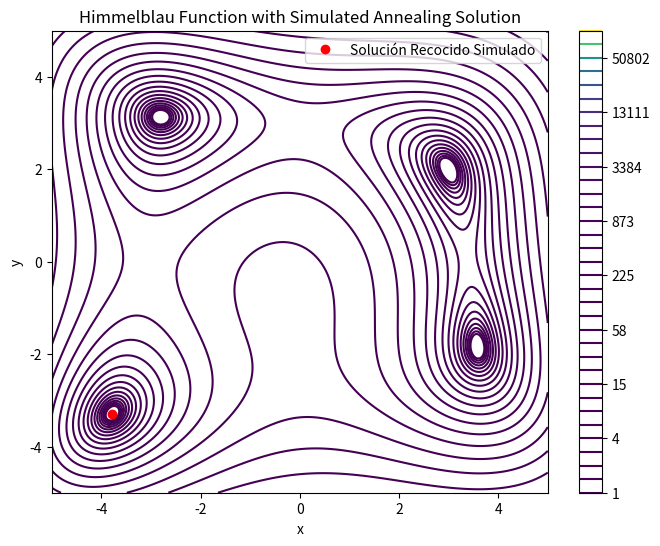

Write Python code to recreate this figure.
import numpy as np
import matplotlib.pyplot as plt

# Definir la función de Himmelblau
def himmelblau(x):
    return (x[0]**2 + x[1] - 11)**2 + (x[0] + x[1]**2 - 7)**2

# Implementar el algoritmo de Recocido Simulado
def simulated_annealing(func, bounds, initial_temp, final_temp, alpha, max_iter):
    # Generar una solución inicial aleatoria
    current_solution = np.random.uniform(bounds[0], bounds[1], size=2)
    current_value = func(current_solution)
    best_solution = np.copy(current_solution)
    best_value = current_value
    temp = initial_temp

    # Recocido simulado
    for i in range(max_iter):
        # Generar una nueva solución vecina aleatoria
        new_solution = current_solution + np.random.uniform(-0.5, 0.5, size=2)
        # Limitar las nuevas soluciones a los límites de búsqueda
        new_solution = np.clip(new_solution, bounds[0], bounds[1])
        new_value = func(new_solution)

        # Decidir si aceptamos la nueva solución
        if new_value < current_value or np.random.rand() < np.exp((current_value - new_value) / temp):
            current_solution = new_solution
            current_value = new_value

            # Si es la mejor solución encontrada, actualizarla
            if new_value < best_value:
                best_solution = new_solution
                best_value = new_value

        # Reducir la temperatura
        temp *= alpha

        # Detener si se alcanza la temperatura final
        if temp < final_temp:
            break

    return best_solution, best_value

# Parámetros del recocido simulado
bounds = [-5, 5]  # límites de búsqueda
initial_temp = 1000  # temperatura inicial
final_temp = 1e-3  # temperatura final
alpha = 0.9  # factor de enfriamiento
max_iter = 10000  # número máximo de iteraciones

# Encontrar la solución utilizando recocido simulado
solution, value = simulated_annealing(himmelblau, bounds, initial_temp, final_temp, alpha, max_iter)

# Mostrar resultados
print("Mejor solución encontrada (x, y):", solution)
print("Valor de la función en ese punto:", value)

# Gráfico de la función de Himmelblau
x = np.linspace(-5, 5, 400)
y = np.linspace(-5, 5, 400)
X, Y = np.meshgrid(x, y)
Z = himmelblau([X, Y])

plt.figure(figsize=(8, 6))
plt.contour(X, Y, Z, levels=np.logspace(0, 5, 35), cmap='viridis')
plt.plot(solution[0], solution[1], 'ro', label='Solución Recocido Simulado')
plt.title('Himmelblau Function with Simulated Annealing Solution')
plt.xlabel('x')
plt.ylabel('y')
plt.colorbar()
plt.legend()
plt.show()
